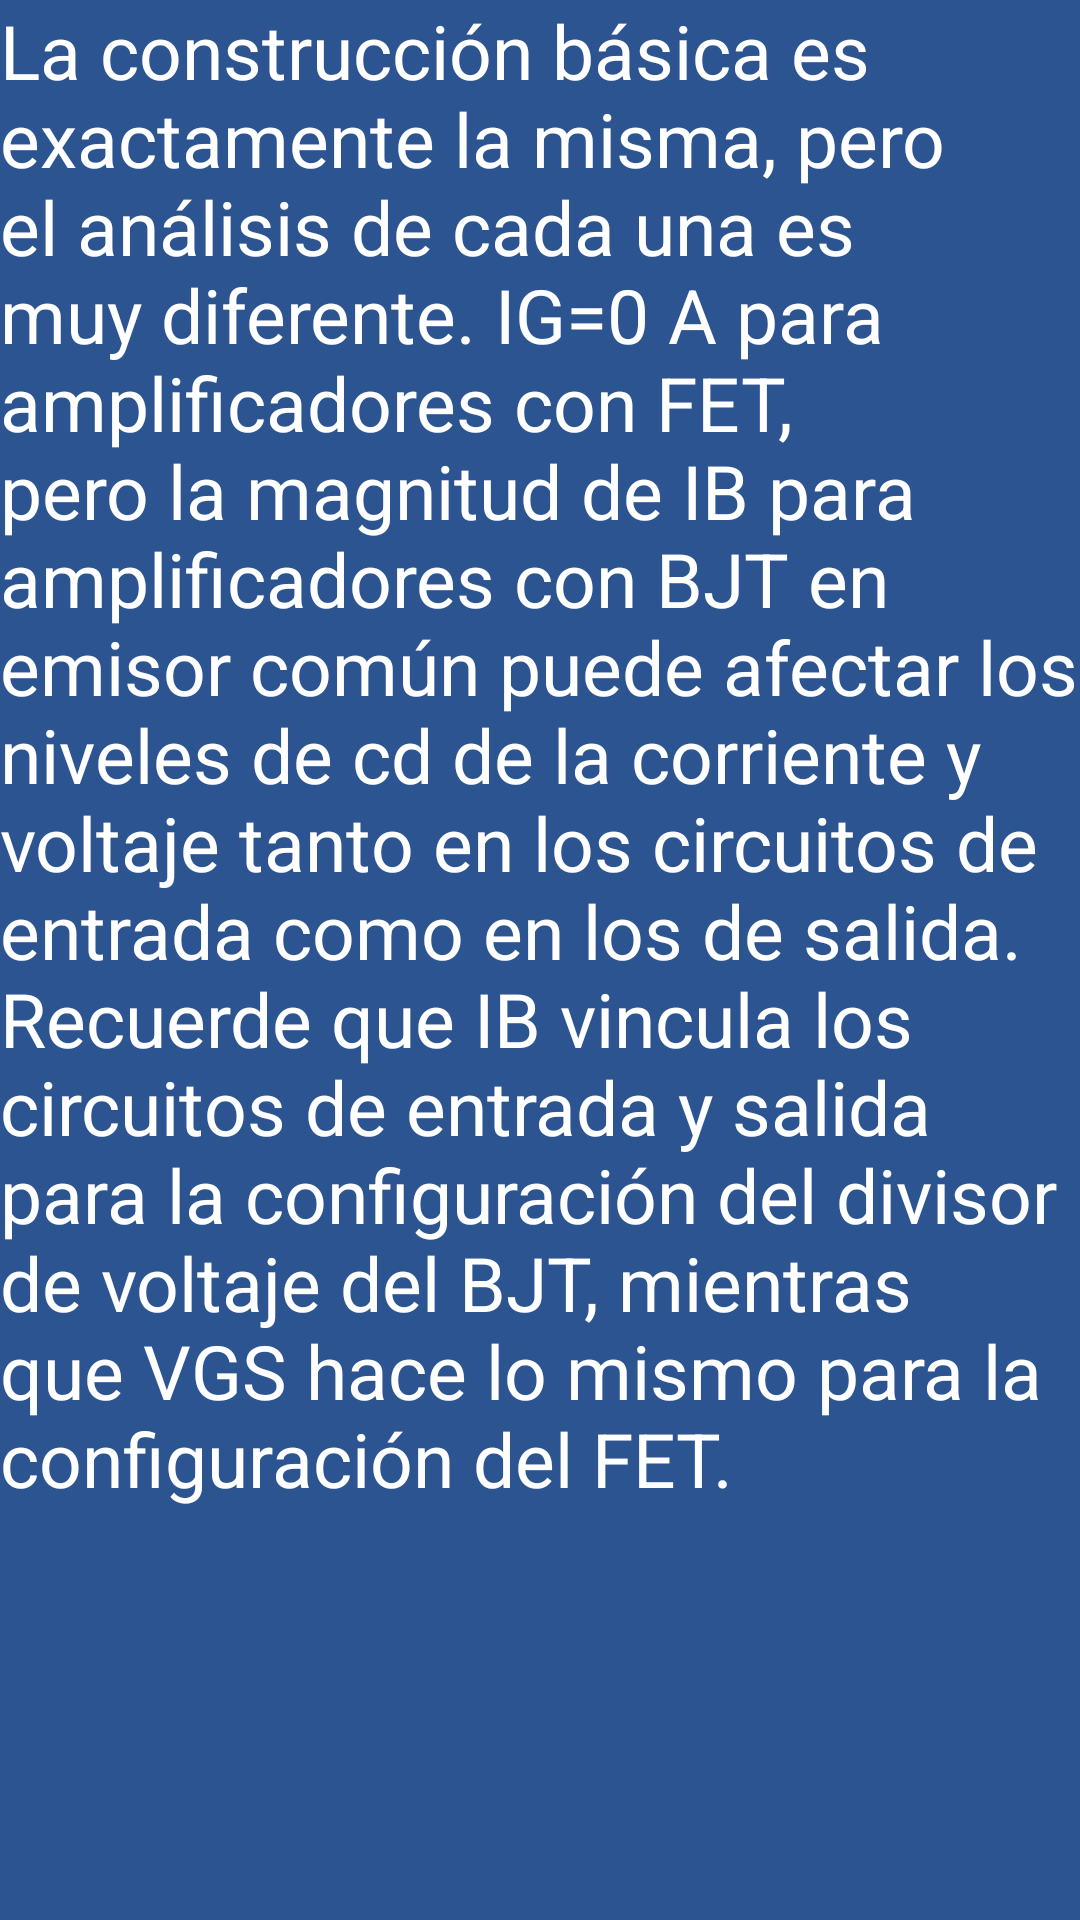

Here is an Android app screen rendered from its layout file. Give the layout XML and the strings, colors and styles it references.
<!-- AndroidManifest.xml: application theme Theme.AppCompat -->
<!-- res/layout/activity_fet_div.xml -->
<?xml version="1.0" encoding="utf-8"?>
<androidx.constraintlayout.widget.ConstraintLayout xmlns:android="http://schemas.android.com/apk/res/android"
    xmlns:app="http://schemas.android.com/apk/res-auto"
    xmlns:tools="http://schemas.android.com/tools"
    android:layout_width="match_parent"
    android:layout_height="match_parent"
    android:background="@color/primaryColor"
    tools:context=".FetDiv">

    <ScrollView
        android:id="@+id/scrollView2"
        android:layout_width="match_parent"
        android:layout_height="match_parent"
        app:layout_constraintBottom_toBottomOf="parent"
        app:layout_constraintEnd_toEndOf="parent"
        app:layout_constraintHorizontal_bias="1.0"
        app:layout_constraintStart_toStartOf="parent"
        app:layout_constraintTop_toTopOf="parent"
        app:layout_constraintVertical_bias="1.0">

        <LinearLayout
            android:layout_width="match_parent"
            android:layout_height="wrap_content"
            android:orientation="vertical" >
            <TextView
                android:id="@+id/textView8"
                android:layout_width="match_parent"
                android:layout_height="wrap_content"
                android:text="@string/FETDiv"
                android:textAppearance="@style/TextAppearance.AppCompat"
                android:textSize="25sp"/>

            <ImageView
                android:id="@+id/My_imagen"
                android:layout_gravity="center_horizontal"
                android:layout_width="wrap_content"
                android:layout_height="wrap_content" />

        </LinearLayout>
    </ScrollView>

</androidx.constraintlayout.widget.ConstraintLayout>
<!-- resources referenced by this layout -->
<resources>
  <color name="primaryColor">#2B5491</color>
  <string name="FETDiv">La construcción básica es exactamente la misma, pero el análisis de cada una es muy diferente. IG=0 A para amplificadores
          con FET, pero la magnitud de IB para amplificadores con BJT en emisor común puede afectar los niveles de cd de la corriente y voltaje tanto
          en los circuitos de entrada como en los de salida. Recuerde que IB vincula los circuitos de entrada y salida para la configuración del divisor
          de voltaje del BJT, mientras que VGS hace lo mismo para la configuración del FET. </string>
</resources>
